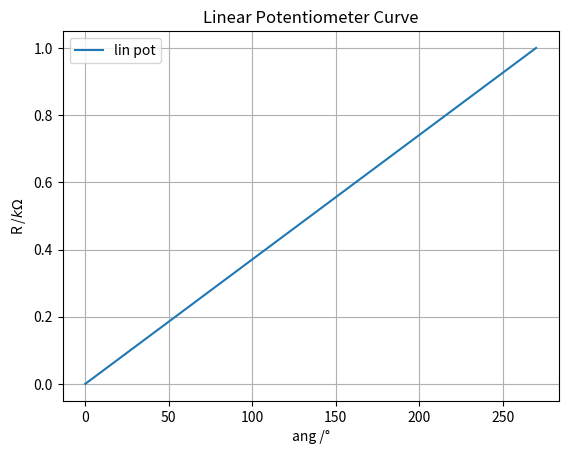
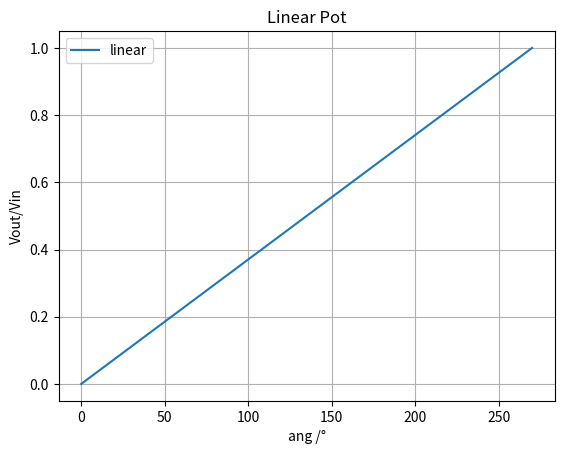
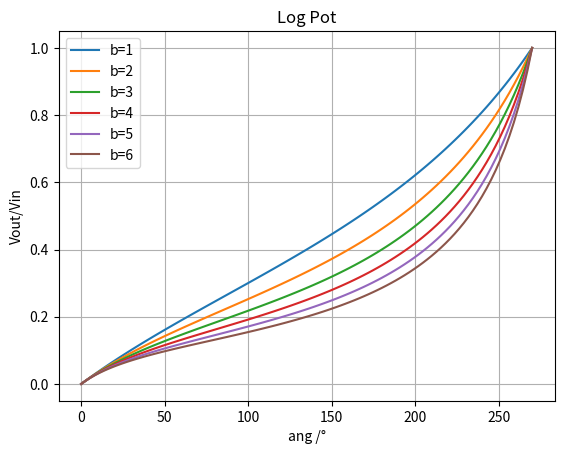
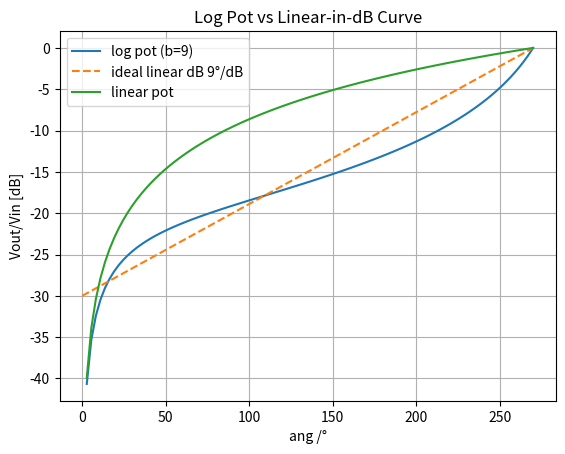

Python code for these plots, in order:
#!/usr/bin/env python3
# -*- coding: utf-8 -*-
"""
Created on Thu Feb 20 21:33:03 2025
[redacted]
"""
import numpy as np
import matplotlib.pyplot as plt 

max_angle = 270  # Maximum degree of potentiometer

# Resistors in Parallel
def parr(R1, R2):
    return R1 * R2 / (R1 + R2)

# Angle range 
ang = np.linspace(0, max_angle, 100)

R0 = 10**3
# linear potentiometer
R_lin_1 = ang / max_angle * R0  
# the other port of the linear potentiometer
R_lin_2 = R0 - R_lin_1

plt.figure(1)
plt.title("Linear Potentiometer Curve")

plt.plot(ang, R_lin_1/1000, label='lin pot')
plt.legend()
plt.grid()
plt.xlabel('ang /°')
plt.ylabel(r'R /$k\Omega$')

#%%

plt.figure(2)
plt.title('Linear Pot')

# Voltage divider
Vout_Vin = R_lin_1 / (R_lin_1 + R_lin_2)

plt.plot(ang, Vout_Vin, label='linear')
plt.legend()
plt.grid()
plt.xlabel('ang /°')
plt.ylabel('Vout/Vin')

#%%

plt.figure(3)
plt.title('Log Pot')

# logaritmic plot
for b in range(1, 7):
    Vout_Vin = parr(R_lin_1, R0 / b) / (parr(R_lin_1, R0 / b) + R_lin_2)
    plt.plot(ang, Vout_Vin, label=f'b={b}')

plt.legend()
plt.grid()
plt.xlabel('ang /°')
plt.ylabel('Vout/Vin')


#%%

plt.figure(4)
plt.title('Log Pot vs Linear-in-dB Curve')

b = 9

# linear potentiometer
Vout_Vin_lin = 20 * np.log10(R_lin_1 / (R_lin_1 + R_lin_2))

# log potentiometer
Vout_Vin = parr(R_lin_1, R0 / b) / (parr(R_lin_1, R0 / b) + R_lin_2)
Vout_Vin_dB = 20 * np.log10(Vout_Vin)

# ideal curve 12 °/dB 
max_dB = 30
ideal_dB = ang * (max_dB / max_angle) - max_dB

plt.plot(ang, Vout_Vin_dB, label=f'log pot (b={b})')
plt.plot(ang, ideal_dB, '--', label=f'ideal linear dB {int(max_angle/max_dB)}°/dB')
plt.plot(ang, Vout_Vin_lin, label='linear pot')

plt.legend()
plt.grid()
plt.xlabel('ang /°')
plt.ylabel('Vout/Vin [dB]')
